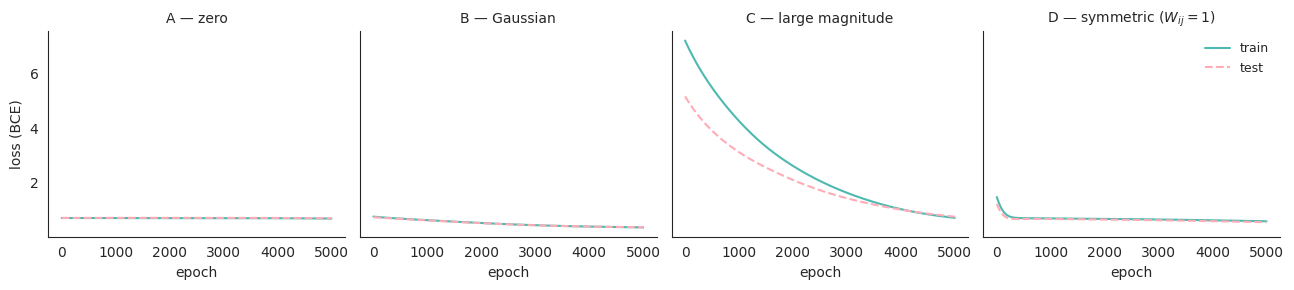

Write the Python code that produced this figure.
"""Train a 2-4-1 sigmoid MLP on two-moons; plots for 1.6 (BCE variant)."""
import numpy as np
import matplotlib.pyplot as plt
import seaborn as sns
from matplotlib import rcParams

rcParams['font.family'] = 'serif'
rcParams['font.size'] = 10

sns.set_style("ticks")
sns.set_style("white")

paper_teal = "#4FB9AF"
paper_pink = "#FFACB7"


def make_moons(n, noise=0.2, seed=0):
    rng = np.random.RandomState(seed)
    n1 = n // 2; n2 = n - n1
    t1 = rng.uniform(0, np.pi, n1)
    X1 = np.stack([np.cos(t1), np.sin(t1)], axis=1)
    t2 = rng.uniform(0, np.pi, n2)
    X2 = np.stack([1 - np.cos(t2), -np.sin(t2) + 0.5], axis=1)
    X = np.concatenate([X1, X2], axis=0) + rng.randn(n, 2) * noise
    y = np.concatenate([np.zeros(n1), np.ones(n2)])
    idx = rng.permutation(n)
    return X[idx], y[idx]


def sigmoid(z):
    return 1.0 / (1.0 + np.exp(-np.clip(z, -60, 60)))


def init_params(d, h, scale, seed=1):
    rng = np.random.RandomState(seed)
    if scale == 'xavier':
        W1 = rng.randn(d, h) * np.sqrt(1 / d)
        W2 = rng.randn(h, 1) * np.sqrt(1 / h)
    elif scale == 'huge':
        W1 = rng.randn(d, h) * 10.0
        W2 = rng.randn(h, 1) * 10.0
    elif scale == 'zero':
        W1 = np.zeros((d, h))
        W2 = np.zeros((h, 1))
    elif scale == 'ones':
        W1 = np.ones((d, h))
        W2 = np.ones((h, 1))
    return {'W1': W1, 'b1': np.zeros(h), 'W2': W2, 'b2': np.zeros(1)}


def forward(X, p):
    z1 = X @ p['W1'] + p['b1']; h = sigmoid(z1)
    z2 = h @ p['W2'] + p['b2']; f = sigmoid(z2)
    return f, (z1, h, z2, f)


def loss(f, y):
    # Binary cross-entropy, numerically stabilised.
    eps = 1e-12
    f = np.clip(f.ravel(), eps, 1 - eps)
    return -np.mean(y * np.log(f) + (1 - y) * np.log(1 - f))


def backward(X, y, p, cache):
    z1, h, z2, f = cache
    n = X.shape[0]
    y = y.reshape(-1, 1)
    # BCE + sigmoid output: the sigma'(z_2) factor cancels at the output.
    dLdz2 = (f - y) / n
    dW2 = h.T @ dLdz2; db2 = dLdz2.sum(0)
    dLdh = dLdz2 @ p['W2'].T
    dLdz1 = dLdh * h * (1 - h)
    dW1 = X.T @ dLdz1; db1 = dLdz1.sum(0)
    return {'W1': dW1, 'b1': db1, 'W2': dW2, 'b2': db2}


def train(X_tr, y_tr, X_te, y_te, scale, lr=1.0, epochs=800, hidden=4,
          init_seed=1):
    p = init_params(X_tr.shape[1], hidden, scale, init_seed)
    tr, te = [], []
    for _ in range(epochs):
        f, cache = forward(X_tr, p)
        g = backward(X_tr, y_tr, p, cache)
        for k in p:
            p[k] = p[k] - lr * g[k]
        tr.append(loss(f, y_tr))
        f_te, _ = forward(X_te, p)
        te.append(loss(f_te, y_te))
    return np.array(tr), np.array(te)


X_all, y_all = make_moons(400, noise=0.25, seed=0)
X_tr, y_tr = X_all[:200], y_all[:200]
X_te, y_te = X_all[200:], y_all[200:]

EPOCHS = 5000
LR = 0.01
trA, teA = train(X_tr, y_tr, X_te, y_te, 'zero',   lr=LR, epochs=EPOCHS)
trB, teB = train(X_tr, y_tr, X_te, y_te, 'xavier', lr=LR, epochs=EPOCHS)
trC, teC = train(X_tr, y_tr, X_te, y_te, 'huge',   lr=LR, epochs=EPOCHS)
trD, teD = train(X_tr, y_tr, X_te, y_te, 'ones',   lr=LR, epochs=EPOCHS)

# ----- four training curves -----
panels = [
    ("A — zero", trA, teA),
    ("B — Gaussian", trB, teB),
    ("C — large magnitude", trC, teC),
    (r"D — symmetric ($W_{ij}=1$)", trD, teD),
]

fig, axs = plt.subplots(1, 4, figsize=(13, 3), sharex=True, sharey=True)
axs = axs.flatten()
for i, (label, tr, te) in enumerate(panels):
    plt.sca(axs[i])
    epochs = np.arange(1, len(tr) + 1)
    plt.plot(epochs, tr, color=paper_teal, lw=1.5, label="train")
    plt.plot(epochs, te, color=paper_pink, lw=1.5, linestyle="--", label="test")
    plt.title(label, fontsize=10)
    plt.xlabel("epoch")
    if i == 0:
        plt.ylabel("loss (BCE)")
    if i == 3:
        plt.legend(frameon=False, fontsize=9, loc="upper right")
    sns.despine()

plt.tight_layout()
plt.savefig("plot_1_5_bce.pdf", dpi=300, bbox_inches="tight")

print("=== BCE 1.6 ===")
for label, tr, te in panels:
    print(f"{label}: final train {tr[-1]:.4f}   test {te[-1]:.4f}")
